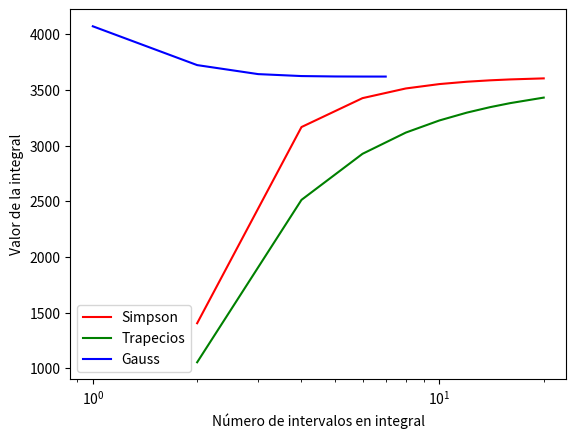

Write the Python code that produced this figure.
import numpy as np
import matplotlib.pyplot as plt
import copy

intervalo = [0, 30]
f = lambda x: 200*(x/(5+x))*np.exp((-2*x)/300)

def trapecios (intervalo,f,pasos):

	Espaciado = np.linspace(intervalo[0], intervalo[-1], pasos)
	alfa = f(intervalo[0])

	for i in range(1,len(Espaciado)-1):

		alfa += 2*f(Espaciado[i])

	I = ((intervalo[1] - intervalo[0])/len(Espaciado))*((f(intervalo[-1])+alfa)/2)

	return I

def Simpsons (intervalo, f, pasos):
	Espaciado = np.linspace(intervalo[0], intervalo[-1], pasos)
	alfa = f(intervalo[0])

	for i in range(1,len(Espaciado)-1):
		if i % 2 == 0:
			alfa += 4*f(Espaciado[i])
		else:
			alfa += 2*f(Espaciado[i])

	I = ((intervalo[1] - intervalo[0])/(len(Espaciado)-1))*(alfa + f(intervalo[-1]))/3

	return I

def PuntosyPesos (n):
	MPuntos = np.zeros((7,7))
	MPesos = np.zeros((7,7))
	MPuntos[1,0] = -1/np.sqrt(3)
	MPuntos[2,0] = -np.sqrt(0.6)
	MPuntos[3,0] = -0.861136311594953
	MPuntos[4,0] = -0.906179845938664
	MPuntos[5,0] = -0.932469514203152
	MPuntos[6,0] = -0.949107912342759
	MPuntos[2,1] = -0.339981043584856
	MPuntos[3,1] = -0.538469310105683
	MPuntos[4,1] = -0.661209386466265
	MPuntos[5,1] = -0.741531185599394
	MPuntos[3,2] = -0.238619186083197
	MPuntos[4,2] = -0.405845151377397
	MPuntosb = copy.copy(MPuntos)
	MPuntosb = -np.transpose(MPuntosb)
	MPuntos = MPuntosb + MPuntos
	
	MPesos[1,0] = 1
	MPesos[2,0] = 5/9
	MPesos[3,0] = 0.347854845137454
	MPesos[4,0] = 0.236926885056189
	MPesos[5,0] = 0.171324492379170
	MPesos[6,0] = 0.129484966168870
	MPesos[2,1] = 0.652145154862546
	MPesos[3,1] = 0.478628670499366
	MPesos[4,1] = 0.360761573048139
	MPesos[5,1] = 0.279705391489277
	MPesos[3,2] = 0.467913934572691
	MPesos[4,2] = 0.381830050505119

	MPesosb = copy.copy(MPesos)
	MPesosb = np.transpose(MPesosb)
	MPesos = MPesosb + MPesos

	MPesos[0,0] = 2
	MPesos[1,1] = 8/9
	MPesos[2,2] = 0.568888888888889
	MPesos[3,3] = 0.417959183673469

	VPuntos = []
	VPesos = []
	for i in range(0, n):
		VPuntos.append(MPuntos[n-i-1,i])
		VPesos.append(MPesos[n-i-1,i])

	return VPuntos, VPesos


def Gauss (intervalo, f, puntos):

	Pendiente = (intervalo[1]-intervalo[0])/2
	OdO = (intervalo[1]+intervalo[0])/2
	VPuntos, VPesos = PuntosyPesos(puntos)

	I = 0

	for i in range(0, puntos):
		I += Pendiente*f(Pendiente*VPuntos[i]+OdO)*VPesos[i]

	return I

evaluacion = np.logspace(0,1,20).astype(int)*2
IntegralT = []
IntegralS = []
IntegralG = []


for i in range(1,8):
	IntegralG.append(Gauss(intervalo,f,i))

for i in range(len(evaluacion)):
	IntegralT.append(trapecios(intervalo,f,evaluacion[i]))
	IntegralS.append(Simpsons(intervalo,f,evaluacion[i]))

print(IntegralG[-1])
print(IntegralS[-1])
print(IntegralT[-1])

plt.semilogx(evaluacion,IntegralS,'r',label = "Simpson")
plt.semilogx(evaluacion,IntegralT,'g',label = "Trapecios")
plt.semilogx(range(1,8),IntegralG,'b', label = "Gauss")
plt.legend()
plt.ylabel("Valor de la integral")
plt.xlabel("Número de intervalos en integral")
plt.show()

"""
Por cierto, encontre que la razón por que la otra clase veíamos que la de Simpsons convergía muy rápido
en el gráfico era porque el gráfico comenzaba a 200 pasos, no a 1 (el vector evaluación estaba definido
como np.logspace(2,4,20).astype(int)*2)
"""